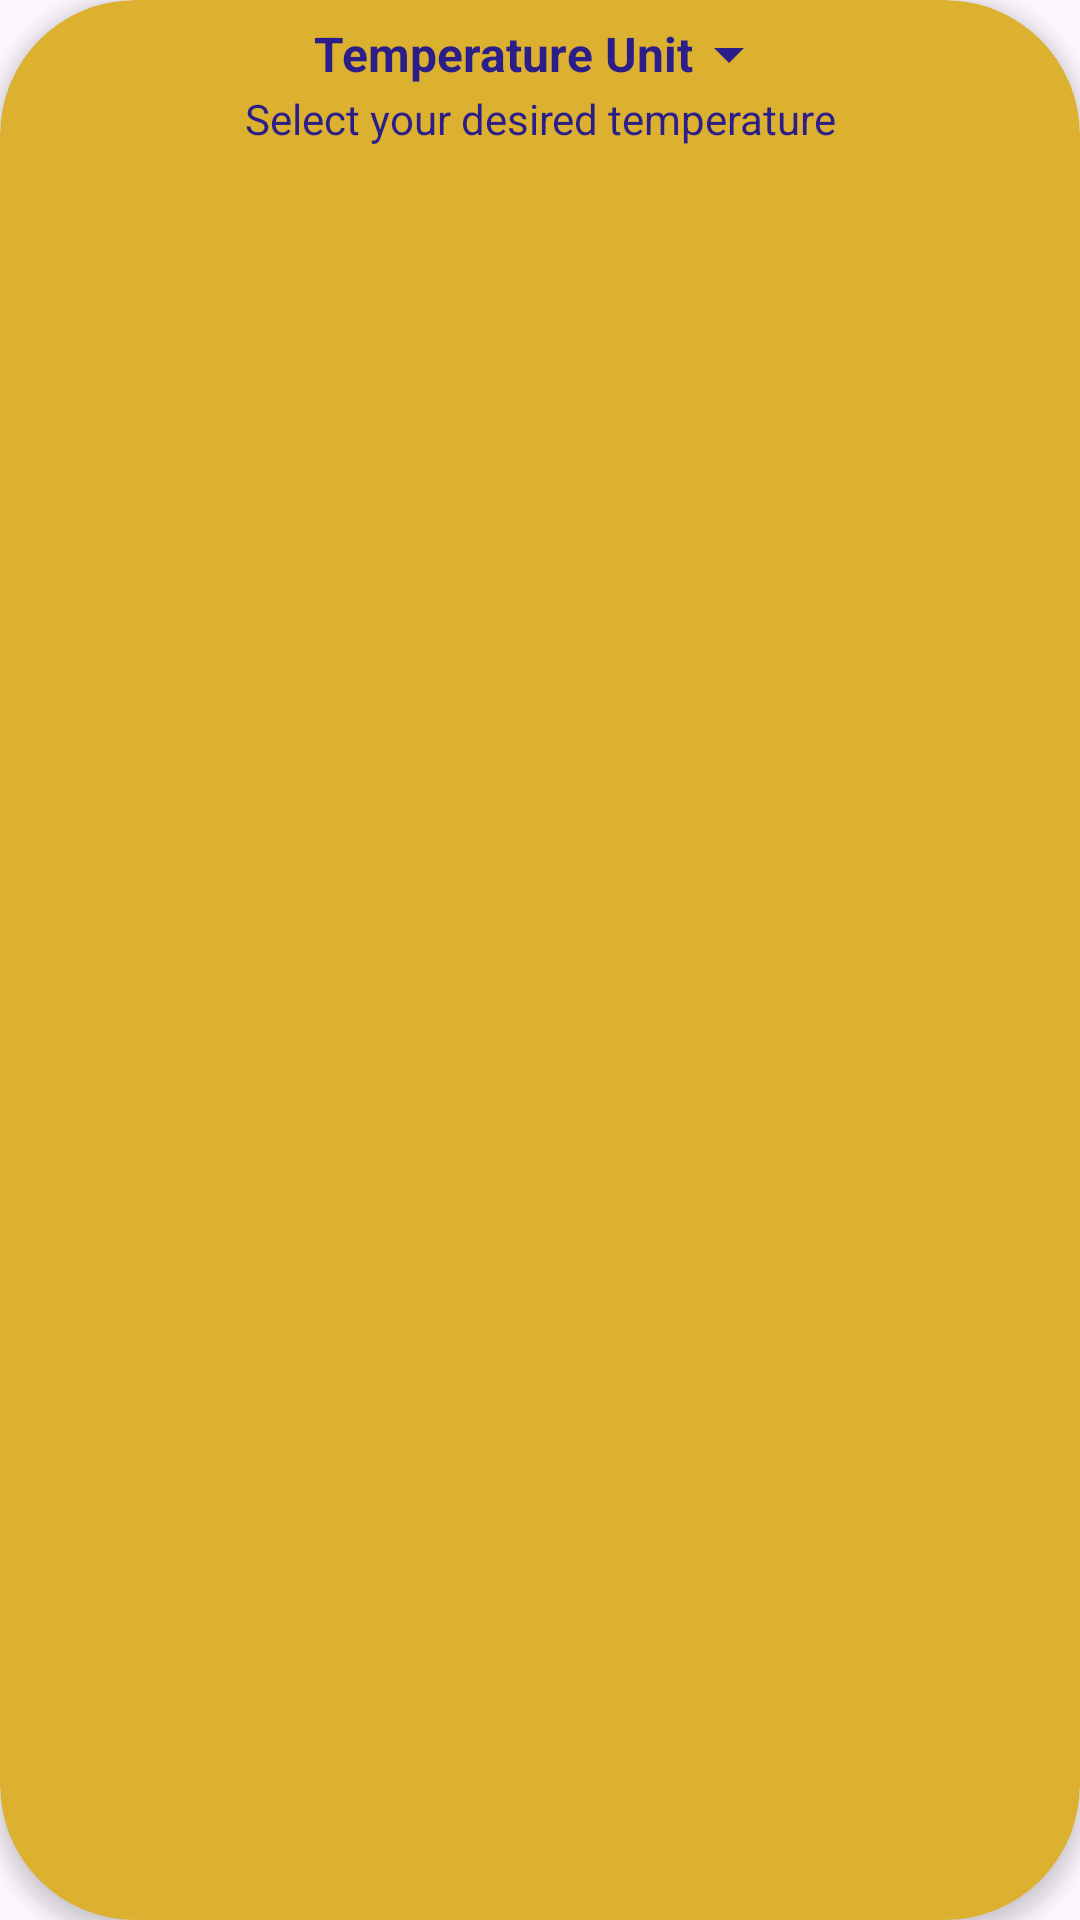

The Android layout XML behind this screen, and the referenced resources:
<!-- AndroidManifest.xml: application theme Theme.WeatherApp -->
<!-- res/layout/temperature_unit_item.xml -->
<?xml version="1.0" encoding="utf-8"?>
<androidx.cardview.widget.CardView xmlns:android="http://schemas.android.com/apk/res/android"
    android:layout_width="match_parent"
    android:layout_height="wrap_content"
    xmlns:app="http://schemas.android.com/apk/res-auto"
    android:layout_marginTop="16dp"
    android:backgroundTint="@color/base_color_three"
    android:layout_marginLeft="50dp"
    android:layout_marginRight="50dp"
    android:layout_marginBottom="16dp"
    android:padding="18dp"
    app:cardCornerRadius="45dp"
    app:cardElevation="4dp">

    <LinearLayout
        android:gravity="center"
        android:padding="6dp"
        android:layout_width="match_parent"
        android:layout_height="wrap_content"
        android:orientation="vertical">

        <TextView
            android:drawableRight="@drawable/baseline_arrow_drop_down_24"
            android:layout_width="wrap_content"
            android:layout_height="match_parent"
            android:gravity="center"
            android:text="@string/temperature_unit"
            android:textColor="@color/base_color_one"
            android:textSize="16sp"
            android:textStyle="bold"></TextView>

        <TextView
            android:layout_width="wrap_content"
            android:layout_height="match_parent"
            android:gravity="center"
            android:text="@string/choose_your_preferred_temperature_unit"
            android:textColor="@color/base_color_one"
            android:textSize="14sp"></TextView>
    </LinearLayout>

</androidx.cardview.widget.CardView>
<!-- resources referenced by this layout -->
<resources>
  <color name="base_color_one">#2C1E88</color>
  <color name="base_color_three">#DDB130</color>
  <!-- drawable baseline_arrow_drop_down_24 (drawable) -->
  <vector xmlns:android="http://schemas.android.com/apk/res/android" android:height="24dp" android:tint="#2C1E88" android:viewportHeight="24" android:viewportWidth="24" android:width="24dp">
        
      <path android:fillColor="@android:color/white" android:pathData="M7,10l5,5 5,-5z"/>
      
  </vector>
  <string name="choose_your_preferred_temperature_unit" translatable="false">Select your desired temperature</string>
  <string name="temperature_unit" translatable="false">Temperature Unit</string>
  <style name="Theme.WeatherApp" parent="Base.Theme.WeatherApp" />
  <style name="Base.Theme.WeatherApp" parent="Theme.Material3.DayNight.NoActionBar">
          
          <item name="colorControlHighlight">@color/base_color_two</item>
  
      </style>
  <color name="base_color_two">#9D52AC</color>
</resources>
